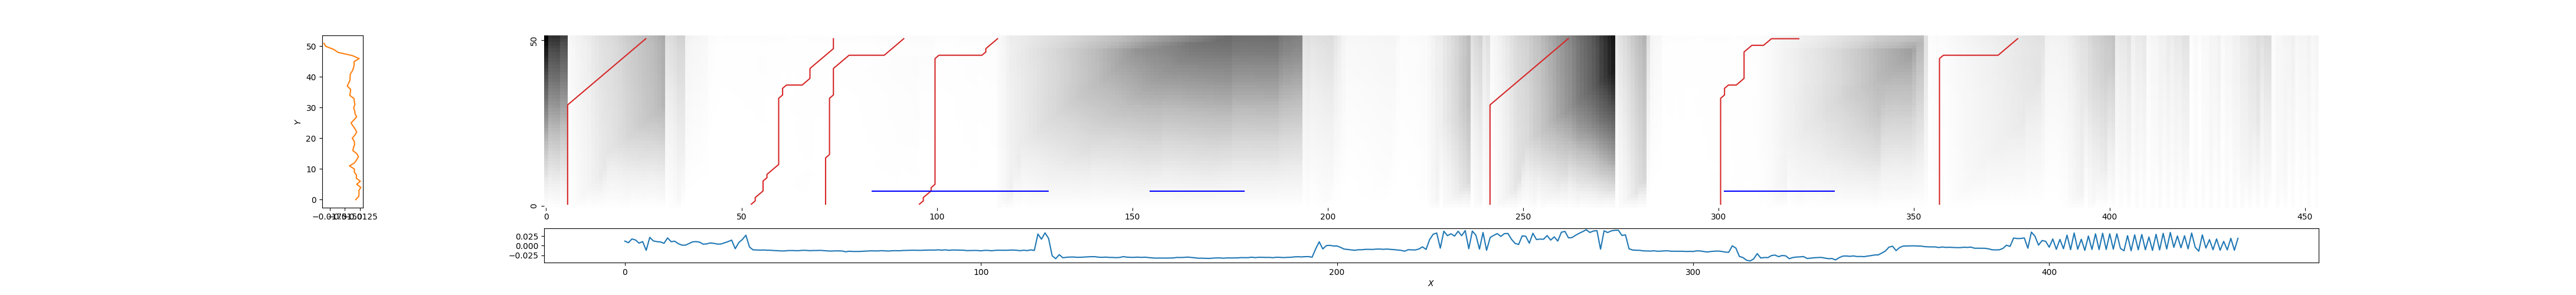

The file beside this chart, header and first rows:
6, 26, 0.4991259563931276
52, 74, 0.02678
72, 92, 0.04618
96, 116, 0.08759
242, 262, 0.7371
301, 321, 0.1681
357, 377, 0.2412
